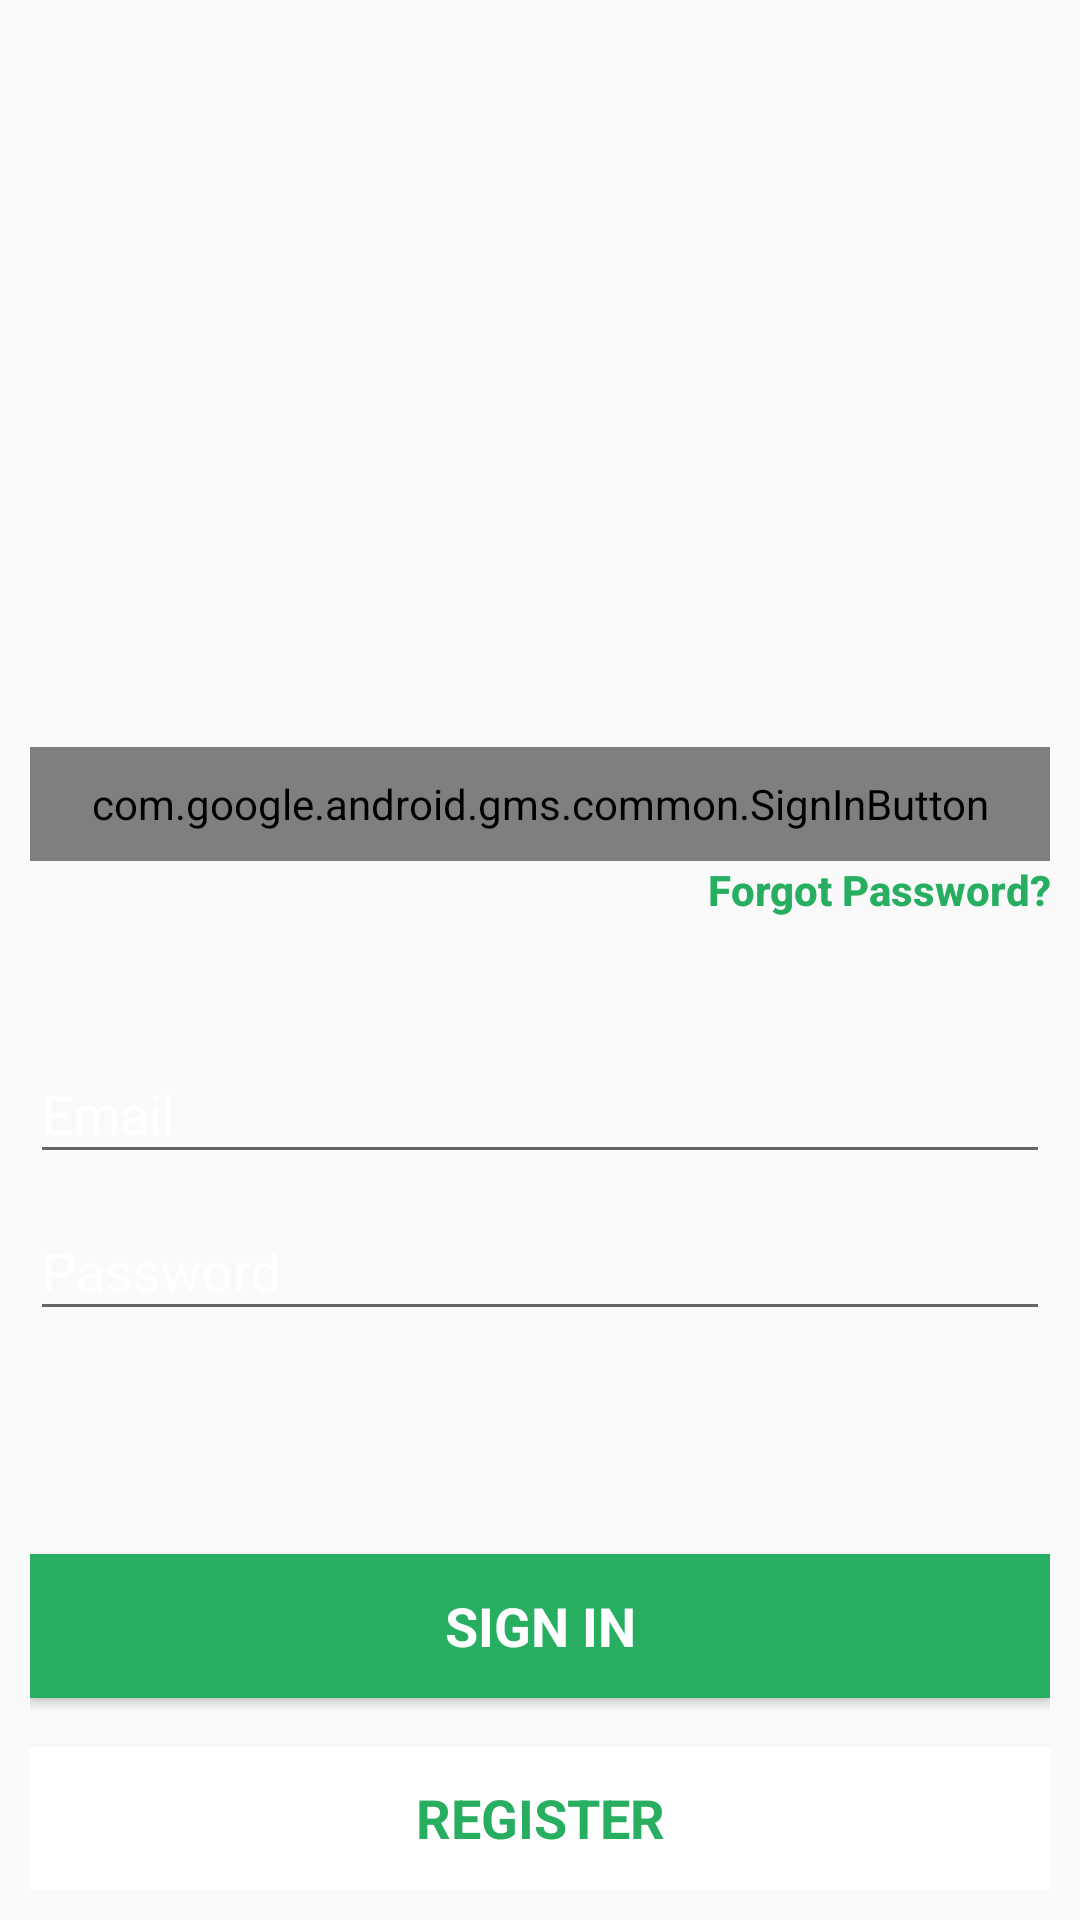

Android layout source for this screen:
<!-- AndroidManifest.xml: application theme AppTheme -->
<!-- res/layout/activity_login.xml -->
<LinearLayout xmlns:android="http://schemas.android.com/apk/res/android"
    xmlns:app="http://schemas.android.com/apk/res-auto"
    xmlns:tools="http://schemas.android.com/tools"
    android:layout_width="match_parent"
    android:layout_height="match_parent"

    android:background="@drawable/backgroundpic"
    android:gravity="bottom"
    android:orientation="vertical"
    android:paddingBottom="10dp"
    android:paddingLeft="10dp"
    android:paddingRight="10dp"
    android:paddingTop="10dp"
    tools:context="com.example.android.passon.LoginActivity">

    <LinearLayout
        android:layout_width="match_parent"
        android:layout_height="90dp"
        android:orientation="vertical">

        <com.google.android.gms.common.SignInButton
            android:id="@+id/sign_in_button"
            android:layout_width="match_parent"
            android:layout_height="38dp"
            android:layout_gravity="left" />

        <Button
            android:id="@+id/forgot_password"
            android:layout_width="wrap_content"
            android:layout_height="27dp"
            android:layout_gravity="right"
            android:background="?android:attr/selectableItemBackground"
            android:gravity="right"
            android:onClick="forgotPassword"
            android:text="@string/forgot_password"
            android:textAllCaps="false"
            android:textColor="@color/green" />
        

    </LinearLayout>

    <LinearLayout
        android:layout_width="match_parent"
        android:layout_height="163dp"
        android:orientation="vertical">

        <android.support.design.widget.TextInputLayout
            android:layout_width="match_parent"
            android:layout_height="wrap_content"
            android:textColorHint="@color/white">

            <AutoCompleteTextView
                android:id="@+id/login_email"
                android:layout_width="match_parent"
                android:layout_height="wrap_content"
                android:hint="@string/prompt_email"
                android:imeOptions="actionNext"
                android:inputType="textEmailAddress"
                android:maxLines="1"
                android:textColor="@color/white"
                android:textColorHint="@color/white"
                android:textIsSelectable="false" />

        </android.support.design.widget.TextInputLayout>

        <android.support.design.widget.TextInputLayout
            android:layout_width="match_parent"
            android:layout_height="wrap_content"
            android:textColorHint="@color/white">

            <EditText
                android:id="@+id/login_password"
                android:layout_width="match_parent"
                android:layout_height="wrap_content"
                android:hint="@string/prompt_password"
                android:imeActionLabel="@string/action_sign_in_short"
                android:imeOptions="actionUnspecified"
                android:inputType="textPassword"
                android:maxLines="1"
                android:textColor="@color/white"
                android:textColorHint="@color/white" />

        </android.support.design.widget.TextInputLayout>
    </LinearLayout>

    <Button
        android:id="@+id/login_sign_in_button"
        style="?android:textAppearanceMedium"
        android:layout_width="match_parent"
        android:layout_height="wrap_content"
        android:layout_marginTop="16dp"
        android:background="@color/green"
        android:onClick="signInExistingUser"
        android:text="@string/action_sign_in_short"
        android:textColor="@color/white"
        android:textStyle="bold" />

    <Button
        android:id="@+id/login_register_button"
        style="?android:textAppearanceMedium"
        android:layout_width="match_parent"
        android:layout_height="wrap_content"
        android:layout_marginTop="16dp"
        android:background="@color/white"
        android:onClick="registerNewUser"
        android:text="@string/action_register"
        android:textColor="@color/green"
        android:textStyle="bold" />

</LinearLayout>
<!-- resources referenced by this layout -->
<resources>
  <color name="green">#27AE60</color>
  <color name="white">#FFFFFF</color>
  <string name="action_register">Register</string>
  <string name="action_sign_in_short">Sign in</string>
  <string name="forgot_password"><b>Forgot Password?</b></string>
  <string name="prompt_email">Email</string>
  <string name="prompt_password">Password</string>
  <style name="AppTheme" parent="Theme.AppCompat.Light.DarkActionBar">
          
          <item name="colorPrimary">@color/colorPrimary</item>
          <item name="colorPrimaryDark">@color/colorPrimaryDark</item>
          <item name="colorAccent">@color/colorAccent</item>
          <item name="windowActionBar">false</item>
          <item name="windowNoTitle">true</item>
      </style>
  <color name="colorPrimary">#3f51b5</color>
  <color name="colorPrimaryDark">#303F9F</color>
  <color name="colorAccent">#FF4081</color>
</resources>
